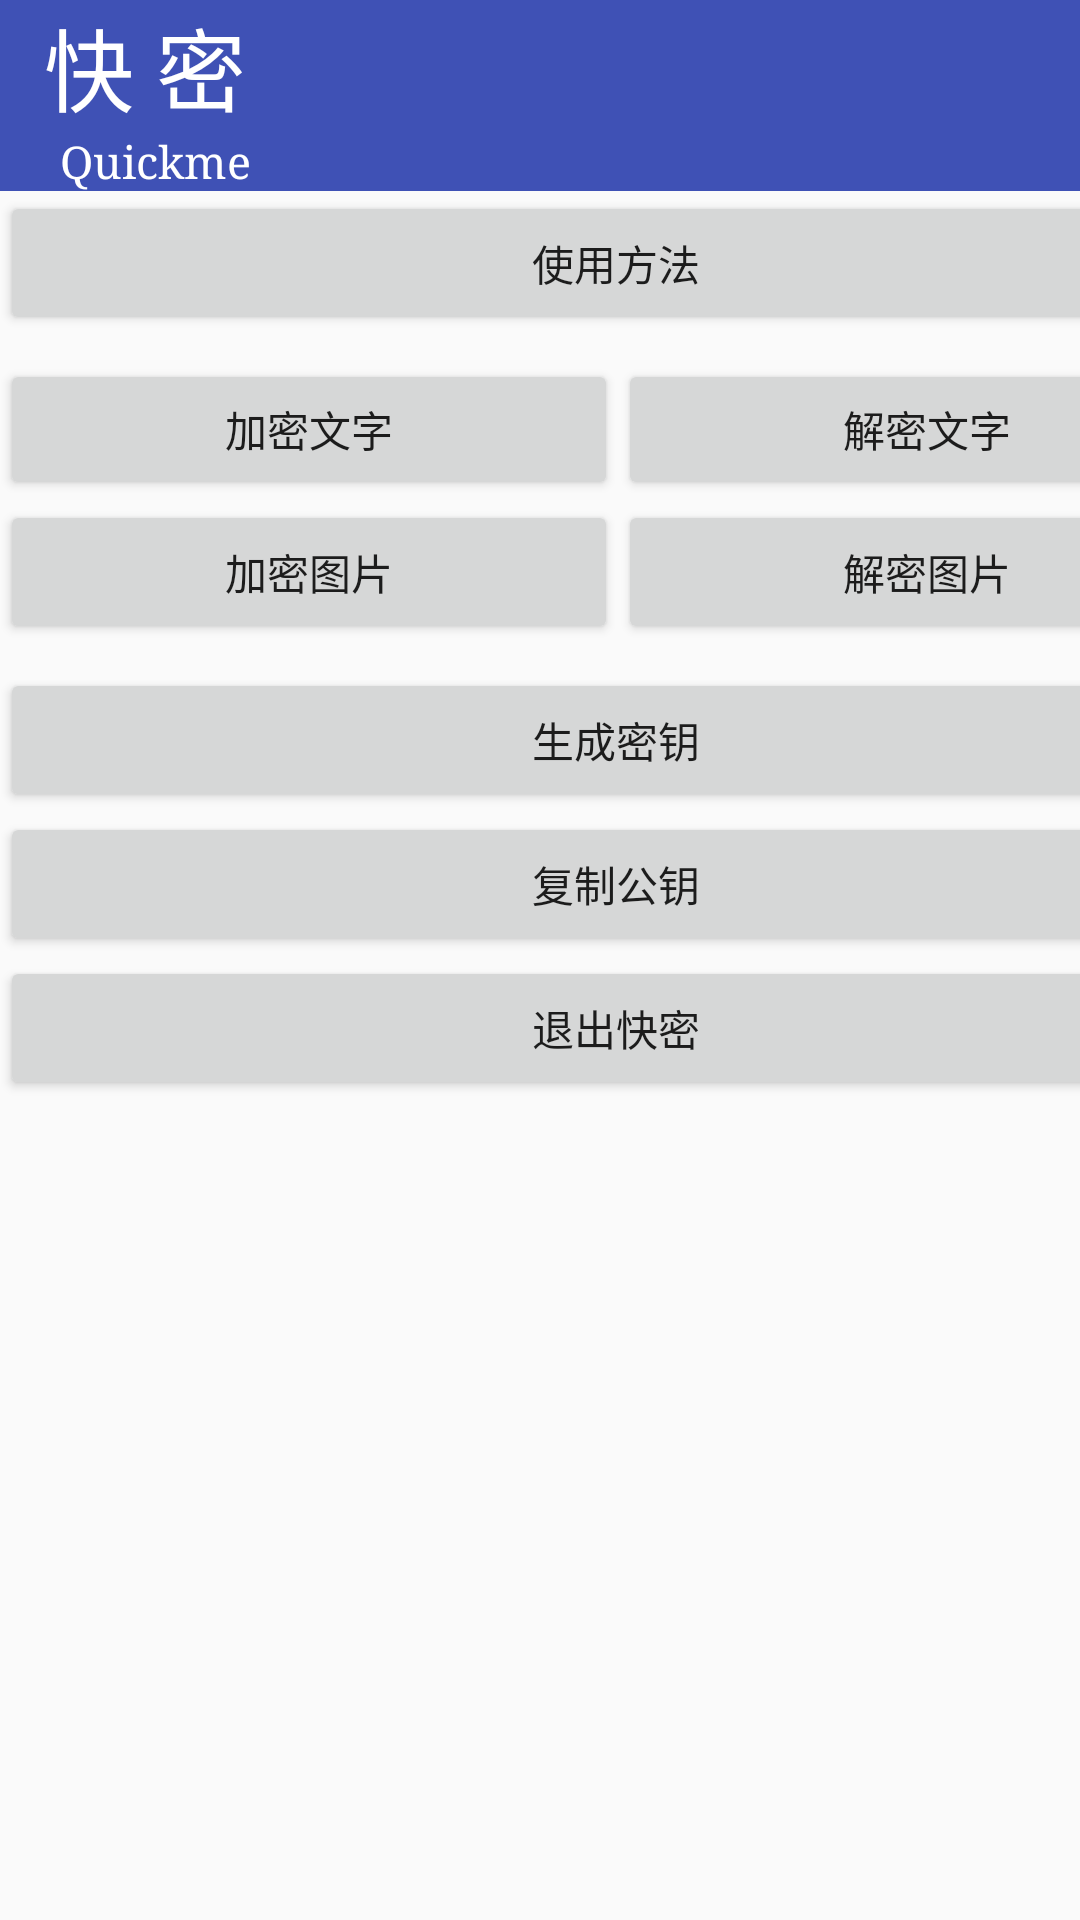

Android layout source for this screen:
<!-- AndroidManifest.xml: application theme Theme.Quickmeapp -->
<!-- res/layout/activity_main.xml -->
<?xml version="1.0" encoding="utf-8"?>
<androidx.constraintlayout.widget.ConstraintLayout xmlns:android="http://schemas.android.com/apk/res/android"
    xmlns:app="http://schemas.android.com/apk/res-auto"
    xmlns:tools="http://schemas.android.com/tools"
    android:id="@+id/linearLayout"
    android:layout_width="match_parent"
    android:layout_height="match_parent">


    
    
    
    
    
    

    
    
    
    
    
    
    <TextView
        android:id="@+id/textView"
        android:layout_width="0dp"
        android:layout_height="wrap_content"
        android:background="#3F51B5"
        android:gravity="left"
        android:text="  快 密"
        android:textColor="#FFFFFF"
        android:textSize="30sp"
        android:typeface="normal"
        app:layout_constraintEnd_toEndOf="parent"
        app:layout_constraintStart_toStartOf="parent"
        app:layout_constraintTop_toTopOf="parent" />

    <TextView
        android:id="@+id/textView2"
        android:layout_width="0dp"
        android:layout_height="wrap_content"
        android:background="#3F51B5"
        android:gravity="left"
        android:text="     Quickme"
        android:textColor="#FFFFFF"
        android:textSize="15sp"
        android:typeface="serif"
        app:layout_constraintEnd_toEndOf="parent"
        app:layout_constraintStart_toStartOf="parent"
        app:layout_constraintTop_toBottomOf="@+id/textView" />

    
    
    
    
    
    
    
    

    
    
    
    
    
    
    
    

    
    
    
    
    
    
    
    


    
    
    
    
    

    
    
    
    
    

    
    
    
    
    

    <Button
        android:id="@+id/button_howtouse"
        android:layout_width="411dp"
        android:layout_height="wrap_content"
        android:text="使用方法"
        app:layout_constraintTop_toBottomOf="@+id/textView2"
        tools:layout_editor_absoluteX="0dp" />

    <Button
        android:id="@+id/button_nextjie"
        android:layout_width="206dp"
        android:layout_height="47dp"
        android:layout_marginTop="8dp"
        android:text="解密文字"
        app:layout_constraintStart_toEndOf="@+id/button_next"
        app:layout_constraintTop_toBottomOf="@+id/button_howtouse" />

    <Button
        android:id="@+id/button_jiemitupian"
        android:layout_width="206dp"
        android:layout_height="wrap_content"
        android:text="解密图片"
        app:layout_constraintStart_toEndOf="@+id/button_jiamitupian"
        app:layout_constraintTop_toBottomOf="@+id/button_nextjie" />

    <Button
        android:id="@+id/button_next"
        android:layout_width="206dp"
        android:layout_height="47dp"
        android:layout_marginTop="8dp"
        android:text="加密文字"
        app:layout_constraintStart_toStartOf="parent"
        app:layout_constraintTop_toBottomOf="@+id/button_howtouse" />

    <Button
        android:id="@+id/button_jiamitupian"
        android:layout_width="206dp"
        android:layout_height="wrap_content"
        android:text="加密图片"
        app:layout_constraintTop_toBottomOf="@+id/button_next"
        tools:layout_editor_absoluteX="0dp" />

    <Button
        android:id="@+id/button_shengchengmiyao"
        android:layout_width="411dp"
        android:layout_height="wrap_content"
        android:layout_marginTop="8dp"
        android:text="生成密钥"
        app:layout_constraintTop_toBottomOf="@+id/button_jiamitupian"
        tools:layout_editor_absoluteX="0dp" />

    <TextView
        android:id="@+id/quickme_version"
        android:layout_width="411dp"
        android:layout_height="wrap_content"
        android:layout_marginTop="4dp"
        android:gravity="right"
        android:textColor="#000000"
        android:textIsSelectable="true"
        android:textSize="9sp"
        app:layout_constraintTop_toBottomOf="@+id/button_jinggao"
        tools:layout_editor_absoluteX="0dp" />

    <TextView
        android:id="@+id/xianshi_e"
        android:layout_width="411dp"
        android:layout_height="wrap_content"
        android:layout_marginTop="8dp"
        android:gravity="left"
        android:textColor="#555555"
        android:textIsSelectable="true"
        android:textSize="10sp"
        app:layout_constraintTop_toBottomOf="@+id/quickme_version"
        tools:layout_editor_absoluteX="0dp" />

    <Button
        android:id="@+id/button_jinggao"
        android:layout_width="411dp"
        android:layout_height="wrap_content"
        android:text="退出快密"
        app:layout_constraintTop_toBottomOf="@+id/button_fuzhie"
        tools:layout_editor_absoluteX="0dp" />

    <TextView
        android:id="@+id/xianshi_d"
        android:layout_width="411dp"
        android:layout_height="wrap_content"
        android:layout_marginTop="8dp"
        android:gravity="left"
        android:textColor="#555555"
        android:textIsSelectable="true"
        android:textSize="10sp"
        app:layout_constraintTop_toBottomOf="@+id/xianshi_e"
        tools:layout_editor_absoluteX="0dp" />

    <Button
        android:id="@+id/button_fuzhie"
        android:layout_width="411dp"
        android:layout_height="wrap_content"
        android:text="复制公钥"
        app:layout_constraintTop_toBottomOf="@+id/button_shengchengmiyao"
        tools:layout_editor_absoluteX="0dp" />

    <TextView
        android:id="@+id/xianshi_n"
        android:layout_width="411dp"
        android:layout_height="wrap_content"
        android:layout_marginTop="8dp"
        android:gravity="left"
        android:textColor="#555555"
        android:textIsSelectable="true"
        android:textSize="10sp"
        app:layout_constraintTop_toBottomOf="@+id/xianshi_d"
        tools:layout_editor_absoluteX="0dp" />


    
    
    
    
    
    
    

    
    
    
    
    
    
    


</androidx.constraintlayout.widget.ConstraintLayout>
<!-- resources referenced by this layout -->
<resources>
  <!-- mipmap ic_launcher: png bitmap (mipmap-hdpi, 2818 bytes) -->
  <style name="Theme.Quickmeapp" parent="Theme.AppCompat.DayNight.NoActionBar">
          
          <item name="colorPrimary">#3F51B5</item>
          <item name="colorPrimaryVariant">#3F51B5</item>
          <item name="colorOnPrimary">@color/purple_200</item>
          
          <item name="colorSecondary">@color/teal_200</item>
          <item name="colorSecondaryVariant">@color/teal_700</item>
          <item name="colorOnSecondary">@color/black</item>
          
          <item name="android:statusBarColor" tools:targetApi="l">?attr/colorPrimaryVariant</item>
          
      </style>
  <!-- not gathered from this repository: default colours our renderer supplied (Android Studio template values) -->
  <color name="purple_200">#FFBB86FC</color>
  <color name="teal_200">#FF03DAC5</color>
  <color name="teal_700">#FF018786</color>
  <color name="black">#FF000000</color>
</resources>
